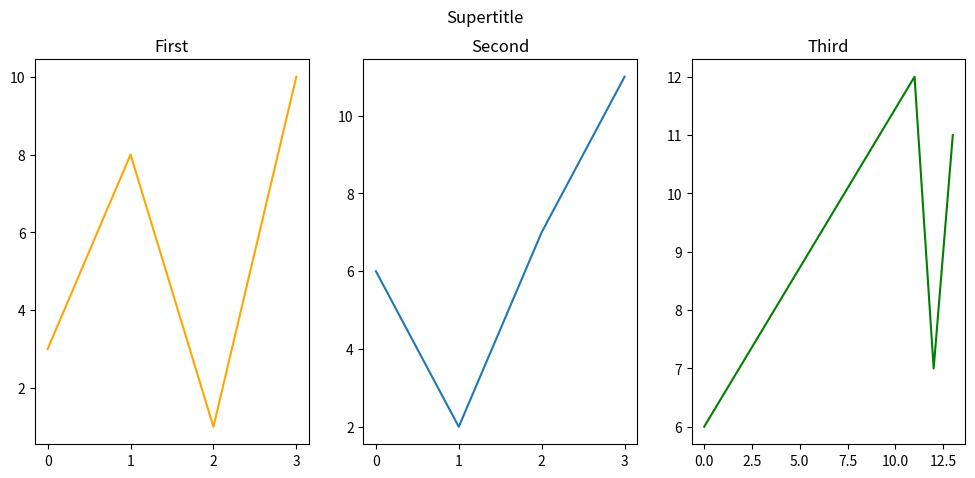

Reproduce this figure in Python.
import matplotlib.pyplot as plt
import numpy as np

x1 = np.array([0, 1, 2, 3])
y1 = np.array([3, 8, 1, 10])

x2 = np.array([0, 1, 2, 3])
y2 = np.array([6, 2, 7, 11])

x3 = np.array([0, 11, 12, 13])
y3 = np.array([6, 12, 7, 11])


def multiple_line():
    # Draw two lines by specifiyng the x- and y-point values for both lines:
    plt.plot(x1, y1,  x2, y2,  x3, y3)
    plt.show()

def subplot():
    # `plt.figure(figsize=(width, height))` function use Before creating the subplots. For example,
    # `plt.figure(figsize=(10, 5))` will create a figure with a width of 10 inches and a height of 5
    # inches.
    plt.figure(figsize=(12, 5))
    
    #subplot() function use to draw multiple plots in ONE figure:
    # rows and columns, index of the current plot.
    plt.subplot(1, 3, 1)
    plt.plot(x1,y1,"orange")
    plt.title("First")  #order matters *********

    plt.subplot(1, 3, 2)
    plt.plot(x2,y2)
    plt.title("Second") #order matters *********
    
    plt.subplot(1, 3, 3)
    plt.plot(x3,y3,"g")
    plt.title("Third")  #order matters *********

    #Title to the entire figure with the suptitle() function:
    plt.suptitle("Supertitle")
    plt.show()

# multiple_line()
subplot()